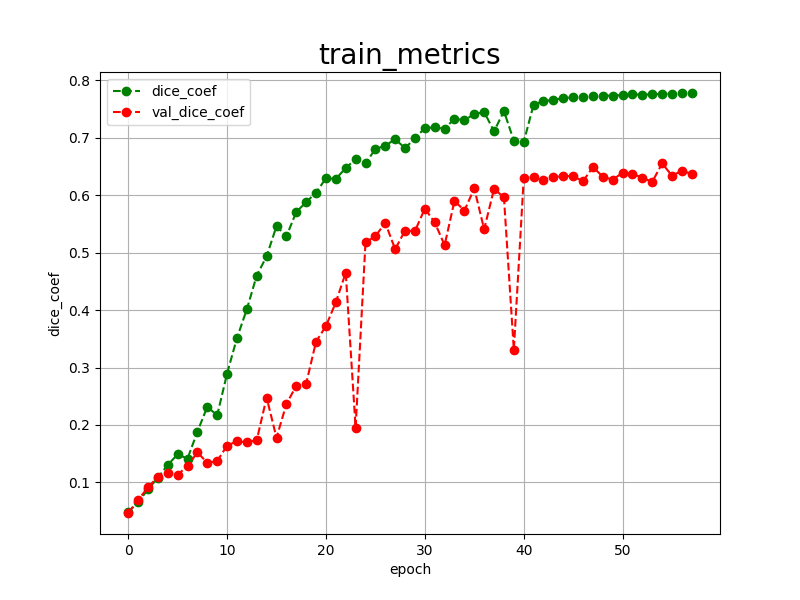

The table this chart was drawn from, first rows:
epoch, dice_coef, val_dice_coef, 
0, 0.0483, 0.0469
1, 0.0657, 0.0696
2, 0.0878, 0.0913
3, 0.1083, 0.1099
4, 0.1306, 0.1166
5, 0.1489, 0.1138
6, 0.1415, 0.1282
7, 0.1882, 0.1525
8, 0.2317, 0.1342
9, 0.2167, 0.1371
10, 0.2894, 0.1641
11, 0.3513, 0.1716
12, 0.4013, 0.1698
13, 0.4600, 0.1736
14, 0.4934, 0.2477
15, 0.5459, 0.1777
16, 0.5281, 0.2365
17, 0.5706, 0.2682
18, 0.5877, 0.2721
19, 0.6043, 0.3451
20, 0.6291, 0.3720
21, 0.6281, 0.4135
22, 0.6470, 0.4649
23, 0.6623, 0.1954
24, 0.6551, 0.5176
25, 0.6801, 0.5284
26, 0.6858, 0.5516
27, 0.6972, 0.5057
28, 0.6816, 0.5383
29, 0.6987, 0.5373
30, 0.7165, 0.5763
31, 0.7178, 0.5525
32, 0.7156, 0.5127
33, 0.7327, 0.5900
34, 0.7302, 0.5729
35, 0.7409, 0.6115
36, 0.7445, 0.5405
37, 0.7108, 0.6108
38, 0.7460, 0.5960
39, 0.6945, 0.3308
40, 0.6921, 0.6289
41, 0.7573, 0.6317
42, 0.7631, 0.6270
43, 0.7656, 0.6311
44, 0.7686, 0.6334
45, 0.7698, 0.6326
46, 0.7706, 0.6241
47, 0.7716, 0.6487
48, 0.7726, 0.6319
49, 0.7731, 0.6266
50, 0.7739, 0.6389
51, 0.7752, 0.6373
52, 0.7745, 0.6299
53, 0.7751, 0.6230
54, 0.7759, 0.6550
55, 0.7766, 0.6334
56, 0.7767, 0.6425
57, 0.7775, 0.6366
